Dataset: data (GitHub, GulagWinner01/Cacao_Classifier_Streamlit). Classes: danada, madura, verde.

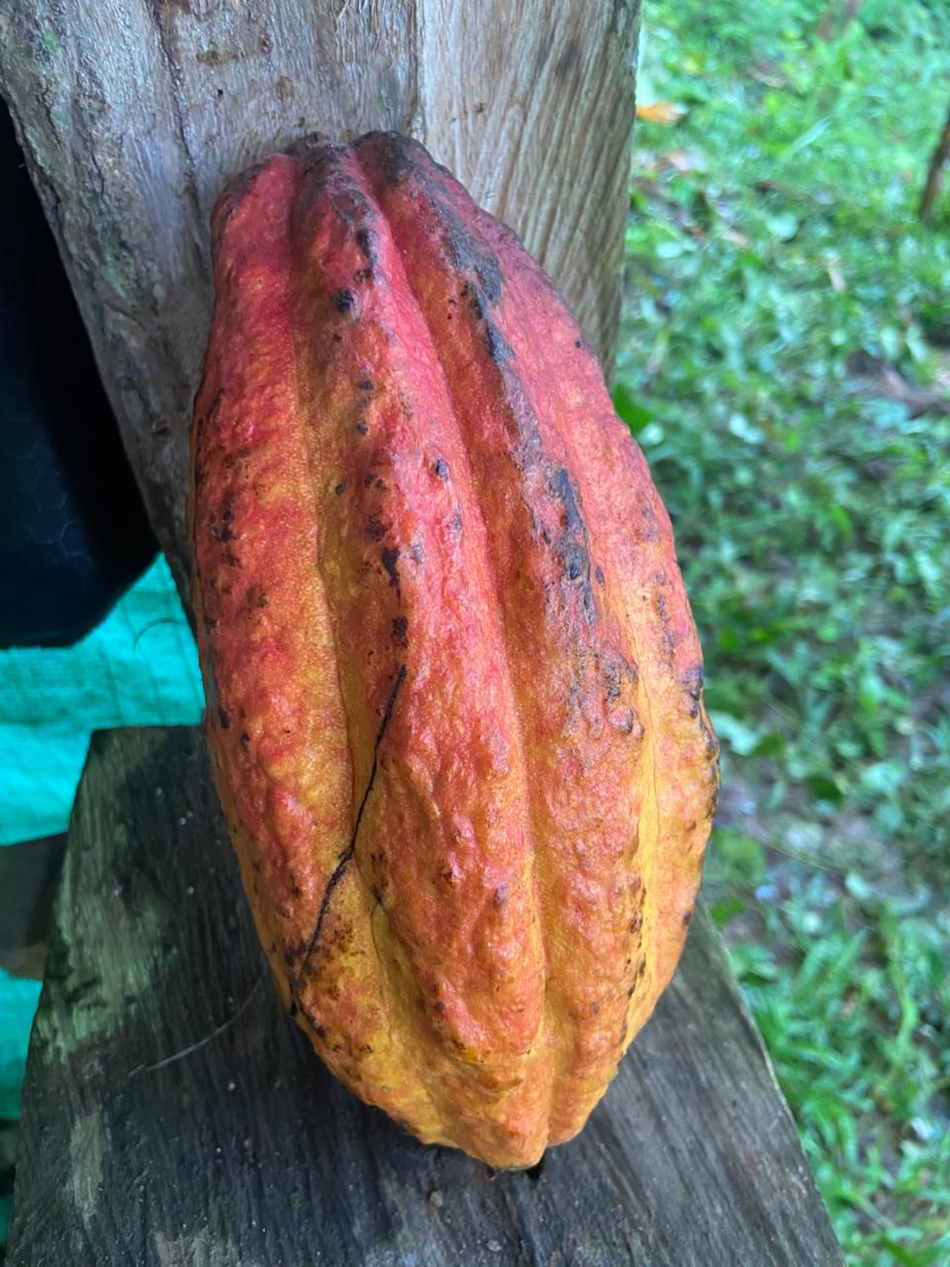
Label: madura

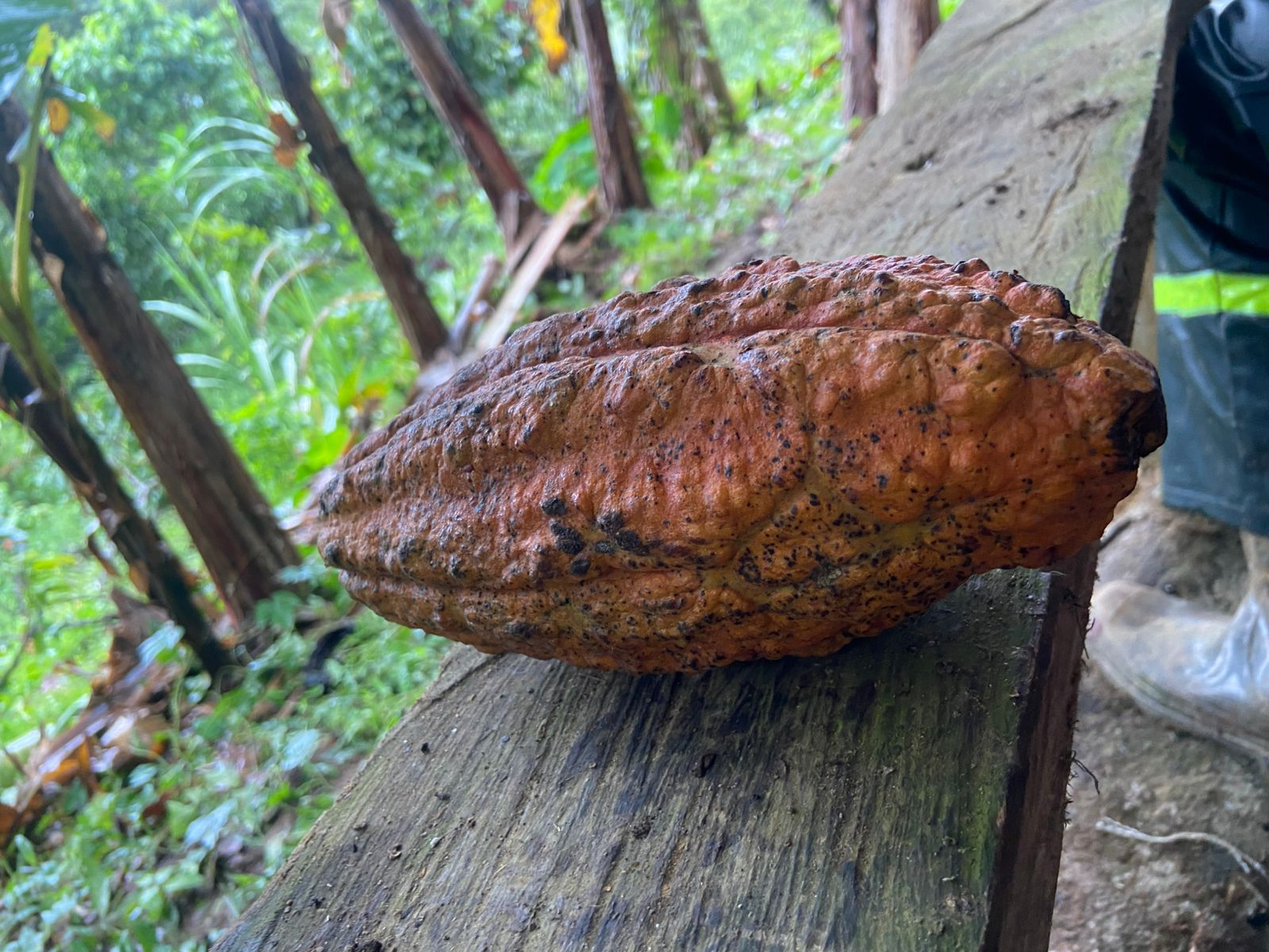
Label: madura

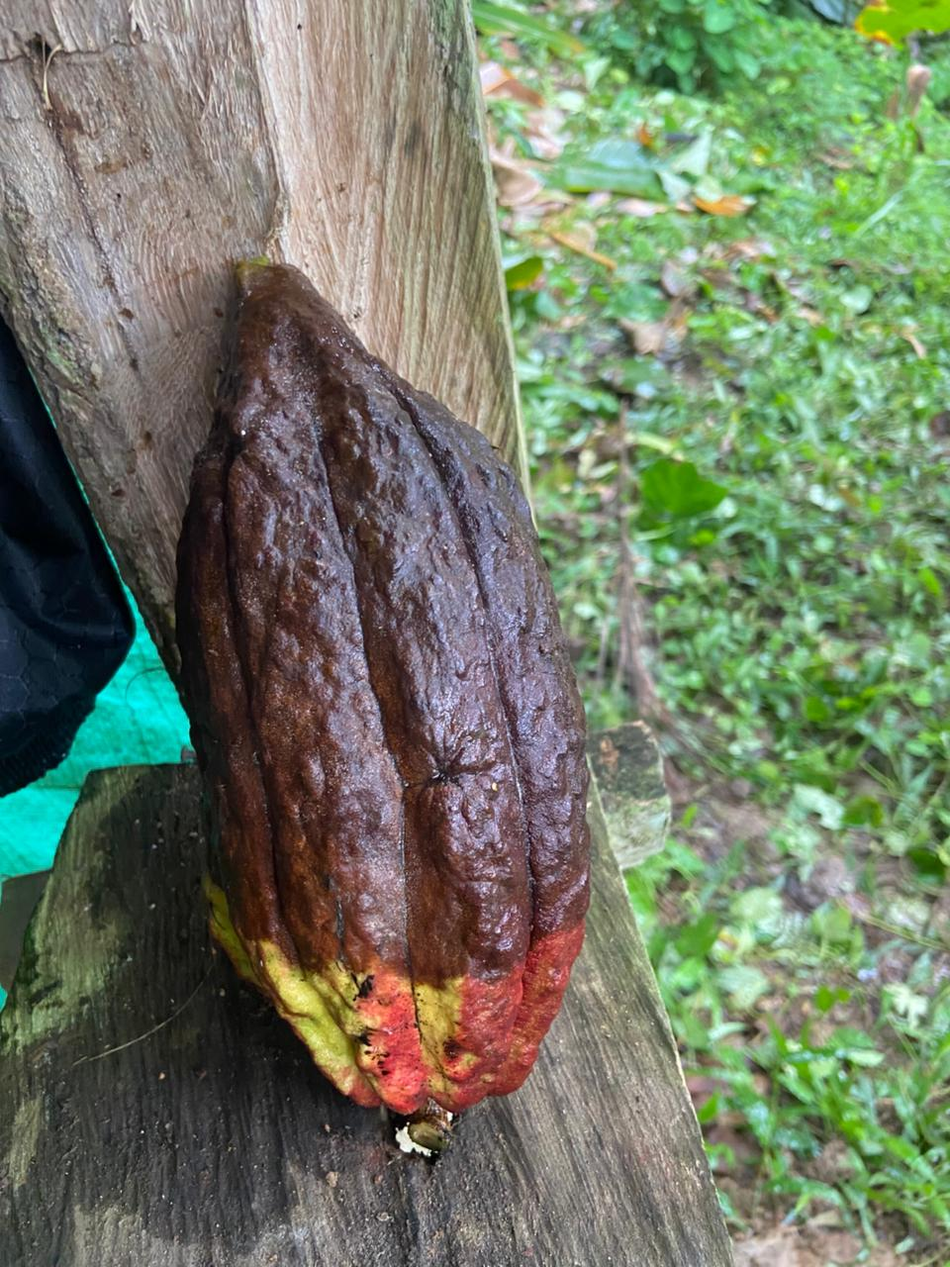
Label: danada

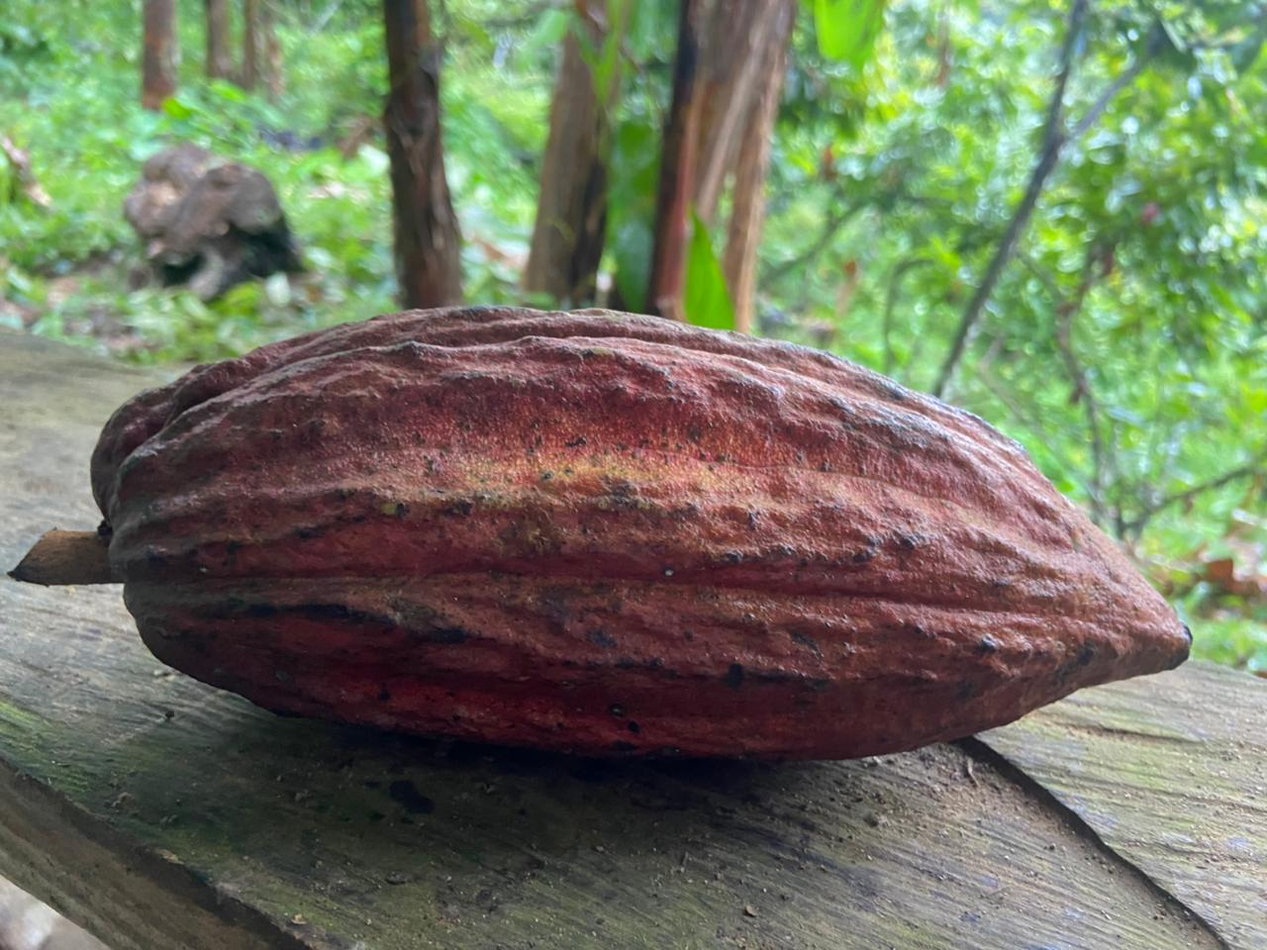
Label: madura

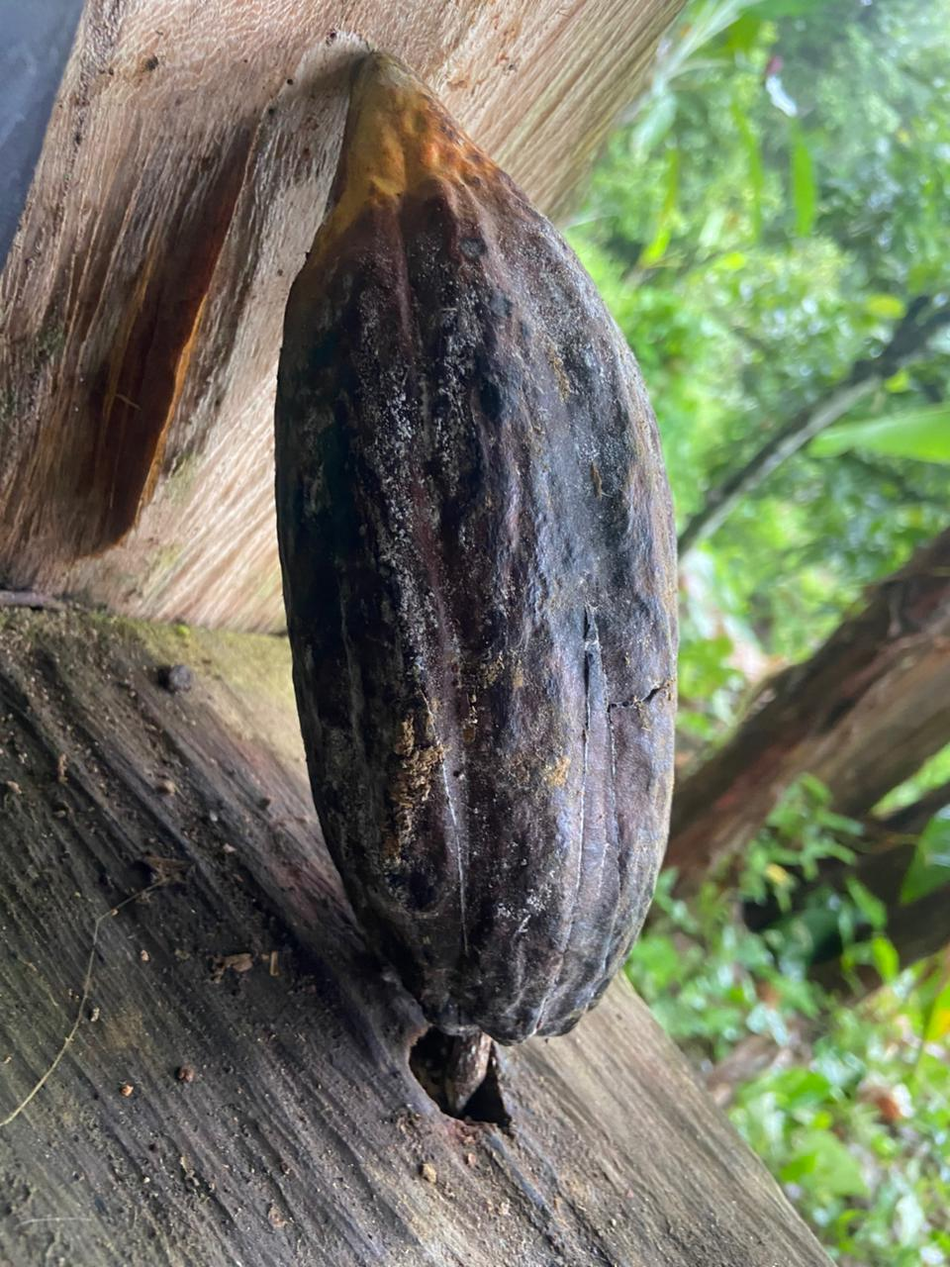
Label: danada

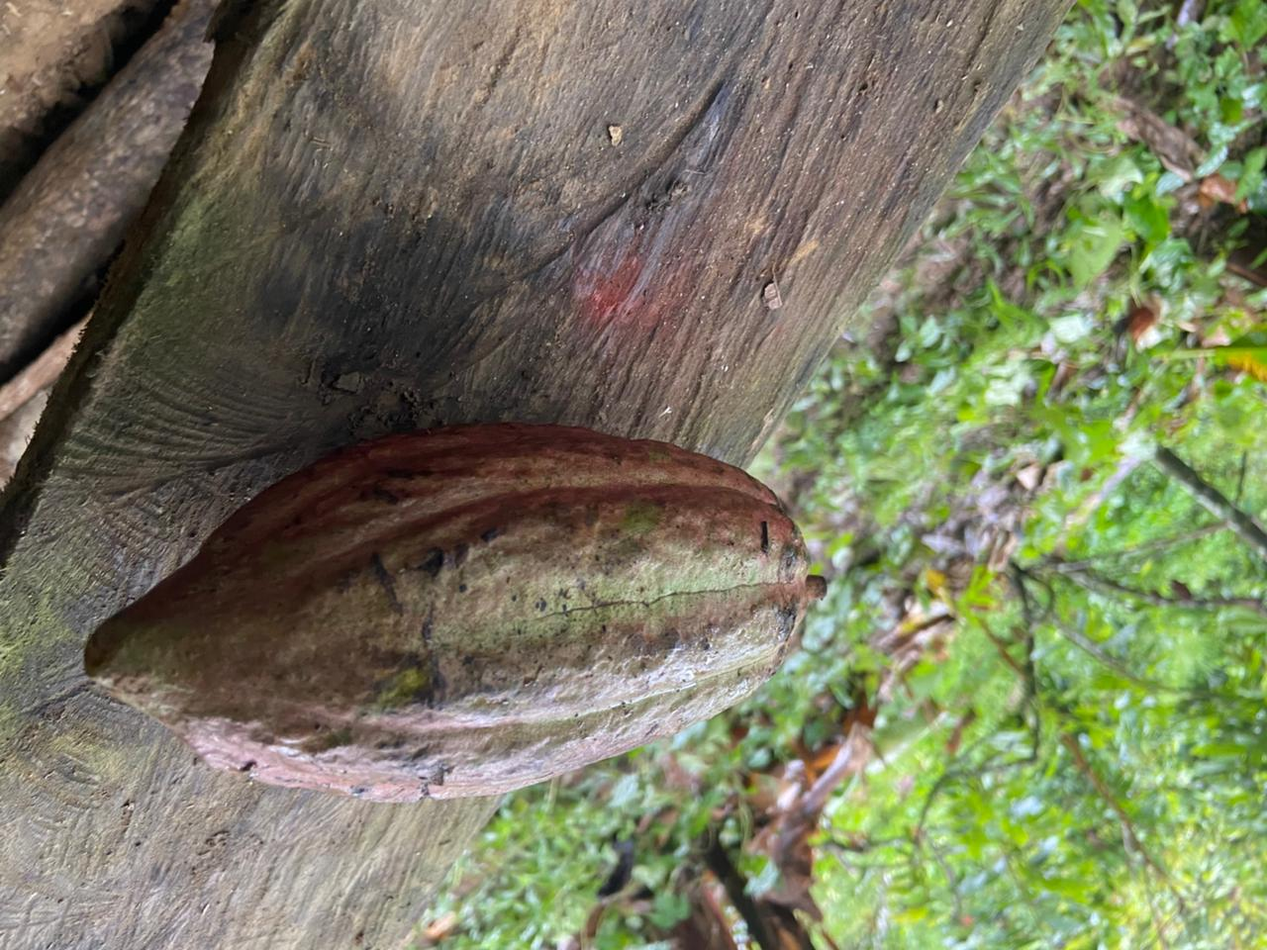
Label: verde
